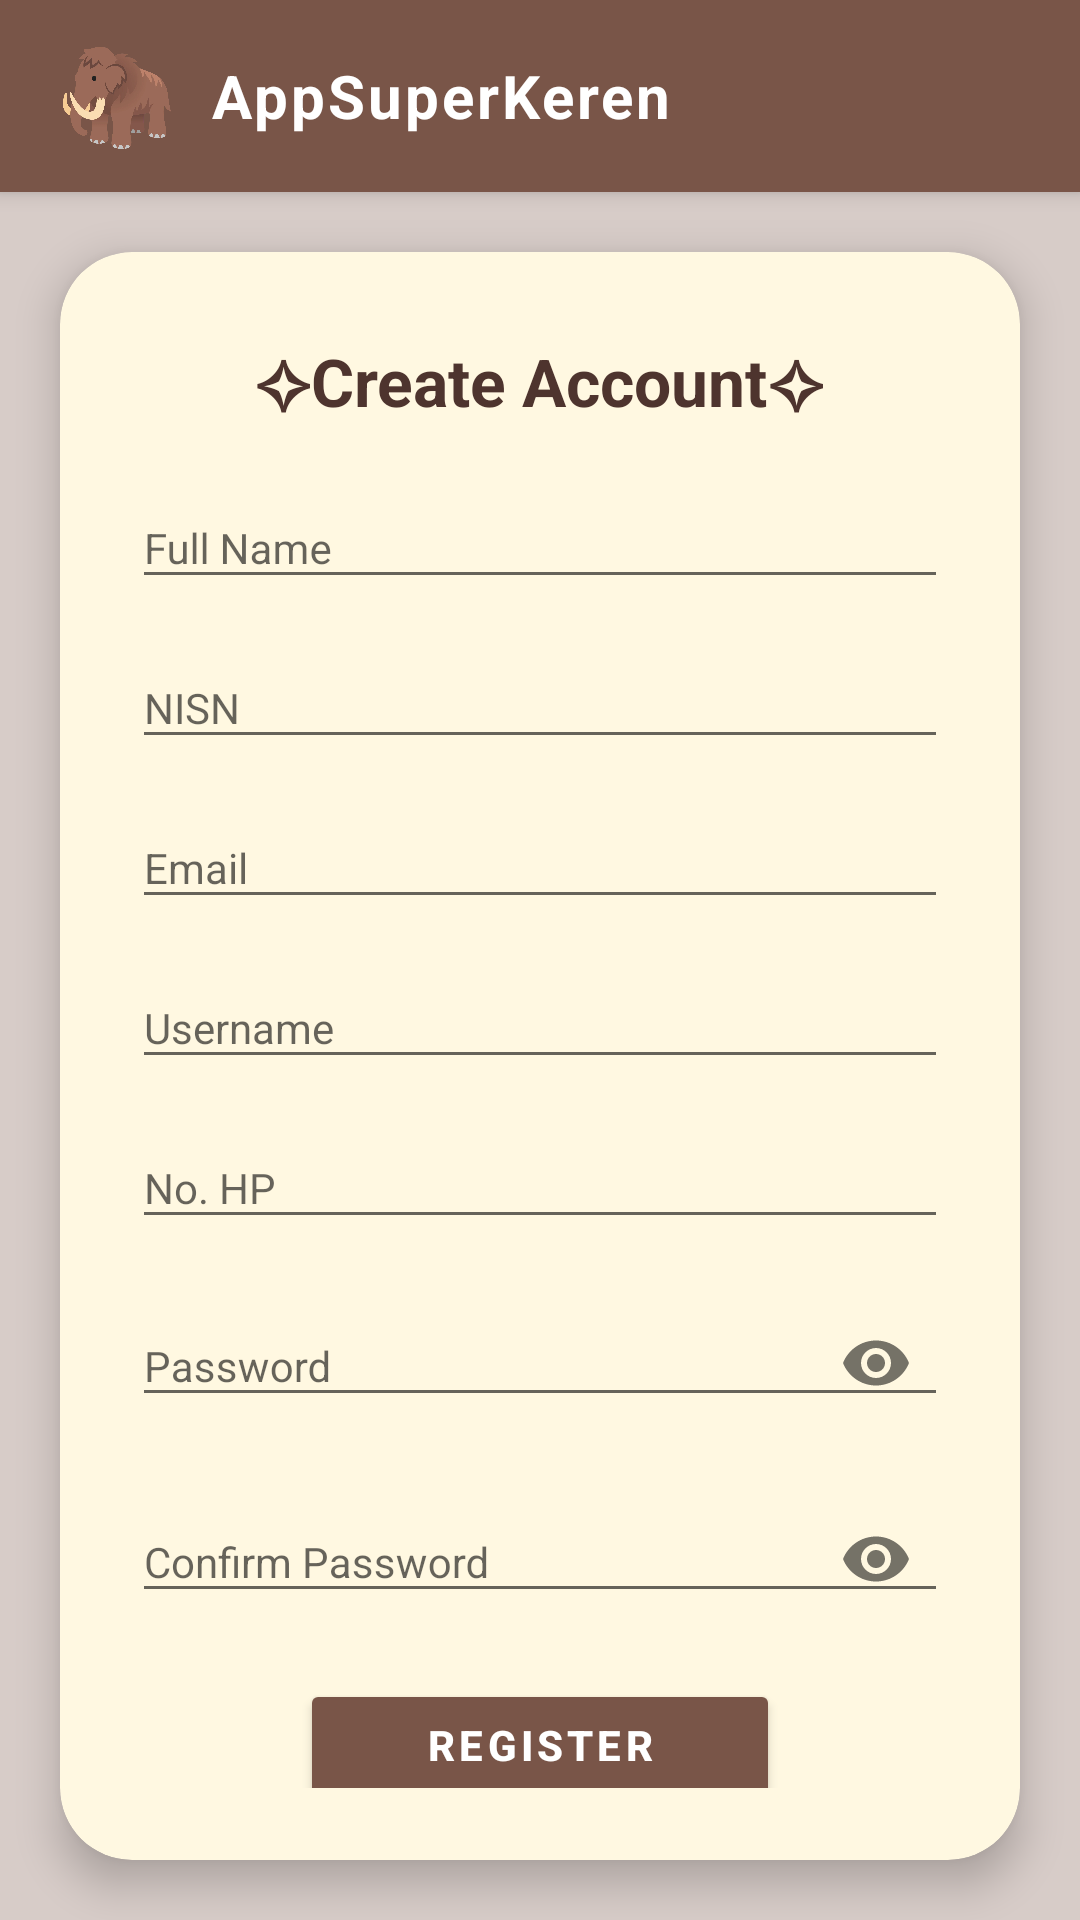

Write the Android layout XML for this screen, with the resource values it uses.
<!-- AndroidManifest.xml: application theme Theme.AppCompat.Light.NoActionBar -->
<!-- res/layout/activity_register.xml -->
<?xml version="1.0" encoding="utf-8"?>
<LinearLayout xmlns:android="http://schemas.android.com/apk/res/android"
    xmlns:app="http://schemas.android.com/apk/res-auto"
    android:id="@+id/main"
    android:layout_width="match_parent"
    android:layout_height="match_parent"
    android:orientation="vertical"
    android:background="#D7CCC8">

    
    <LinearLayout
        android:layout_width="match_parent"
        android:layout_height="64dp"
        android:orientation="horizontal"
        android:background="#795548"
        android:gravity="center_vertical"
        android:paddingHorizontal="20dp"
        android:elevation="4dp">

        
        <ImageView
            android:layout_width="38dp"
            android:layout_height="38dp"
            android:src="@drawable/icon2"
            android:scaleType="centerCrop"
            android:layout_marginRight="12dp"/>

        
        <TextView
            android:layout_width="wrap_content"
            android:layout_height="wrap_content"
            android:text="AppSuperKeren"
            android:textSize="20sp"
            android:textStyle="bold"
            android:textColor="#FFFFFF"
            android:letterSpacing="0.05"/>
    </LinearLayout>

    
    <androidx.cardview.widget.CardView
        android:layout_width="match_parent"
        android:layout_height="match_parent"
        android:layout_margin="20dp"
        app:cardCornerRadius="24dp"
        app:cardElevation="8dp"
        app:cardBackgroundColor="#FFF8E1">

        <LinearLayout
            android:layout_width="match_parent"
            android:layout_height="match_parent"
            android:orientation="vertical"
            android:gravity="center_horizontal"
            android:padding="24dp">

            
            <TextView
                android:layout_width="wrap_content"
                android:layout_height="wrap_content"
                android:text="✧Create Account✧"
                android:textSize="22sp"
                android:textStyle="bold"
                android:textColor="#4E342E"
                android:layout_marginTop="4dp"
                android:layout_marginBottom="16dp"/>

            
            <com.google.android.material.textfield.TextInputLayout
                android:layout_width="match_parent"
                android:layout_height="wrap_content"
                android:layout_marginBottom="12dp"
                app:boxBackgroundMode="outline"
                app:boxCornerRadiusTopStart="12dp"
                app:boxCornerRadiusTopEnd="12dp"
                app:boxCornerRadiusBottomStart="12dp"
                app:boxCornerRadiusBottomEnd="12dp"
                app:boxStrokeColor="#8D6E63"
                app:hintTextColor="#795548">

                <com.google.android.material.textfield.TextInputEditText
                    android:id="@+id/etFullName"
                    android:layout_width="match_parent"
                    android:layout_height="wrap_content"
                    android:hint="Full Name"
                    android:inputType="textPersonName"
                    android:textSize="14sp"
                    android:textColor="#3E2723"/>
            </com.google.android.material.textfield.TextInputLayout>

            
            <com.google.android.material.textfield.TextInputLayout
                android:layout_width="match_parent"
                android:layout_height="wrap_content"
                android:layout_marginBottom="12dp"
                app:boxBackgroundMode="outline"
                app:boxCornerRadiusTopStart="12dp"
                app:boxCornerRadiusTopEnd="12dp"
                app:boxCornerRadiusBottomStart="12dp"
                app:boxCornerRadiusBottomEnd="12dp"
                app:boxStrokeColor="#8D6E63"
                app:hintTextColor="#795548">

                <com.google.android.material.textfield.TextInputEditText
                    android:id="@+id/etNisn"
                    android:layout_width="match_parent"
                    android:layout_height="wrap_content"
                    android:hint="NISN"
                    android:inputType="number"
                    android:maxLength="10"
                    android:textSize="14sp"
                    android:textColor="#3E2723"/>
            </com.google.android.material.textfield.TextInputLayout>

            
            <com.google.android.material.textfield.TextInputLayout
                android:layout_width="match_parent"
                android:layout_height="wrap_content"
                android:layout_marginBottom="12dp"
                app:boxBackgroundMode="outline"
                app:boxCornerRadiusTopStart="12dp"
                app:boxCornerRadiusTopEnd="12dp"
                app:boxCornerRadiusBottomStart="12dp"
                app:boxCornerRadiusBottomEnd="12dp"
                app:boxStrokeColor="#8D6E63"
                app:hintTextColor="#795548">

                <com.google.android.material.textfield.TextInputEditText
                    android:id="@+id/etEmail"
                    android:layout_width="match_parent"
                    android:layout_height="wrap_content"
                    android:hint="Email"
                    android:inputType="textEmailAddress"
                    android:textSize="14sp"
                    android:textColor="#3E2723"/>
            </com.google.android.material.textfield.TextInputLayout>

            
            <com.google.android.material.textfield.TextInputLayout
                android:layout_width="match_parent"
                android:layout_height="wrap_content"
                android:layout_marginBottom="12dp"
                app:boxBackgroundMode="outline"
                app:boxCornerRadiusTopStart="12dp"
                app:boxCornerRadiusTopEnd="12dp"
                app:boxCornerRadiusBottomStart="12dp"
                app:boxCornerRadiusBottomEnd="12dp"
                app:boxStrokeColor="#8D6E63"
                app:hintTextColor="#795548">

                <com.google.android.material.textfield.TextInputEditText
                    android:id="@+id/etUsername"
                    android:layout_width="match_parent"
                    android:layout_height="wrap_content"
                    android:hint="Username"
                    android:inputType="text"
                    android:textSize="14sp"
                    android:textColor="#3E2723"/>
            </com.google.android.material.textfield.TextInputLayout>

            
            <com.google.android.material.textfield.TextInputLayout
                android:layout_width="match_parent"
                android:layout_height="wrap_content"
                android:layout_marginBottom="12dp"
                app:boxBackgroundMode="outline"
                app:boxCornerRadiusTopStart="12dp"
                app:boxCornerRadiusTopEnd="12dp"
                app:boxCornerRadiusBottomStart="12dp"
                app:boxCornerRadiusBottomEnd="12dp"
                app:boxStrokeColor="#8D6E63"
                app:hintTextColor="#795548">

                <com.google.android.material.textfield.TextInputEditText
                    android:id="@+id/etPhone"
                    android:layout_width="match_parent"
                    android:layout_height="wrap_content"
                    android:hint="No. HP"
                    android:inputType="phone"
                    android:textSize="14sp"
                    android:textColor="#3E2723"/>

            </com.google.android.material.textfield.TextInputLayout>

            
            <com.google.android.material.textfield.TextInputLayout
                android:layout_width="match_parent"
                android:layout_height="wrap_content"
                android:layout_marginBottom="12dp"
                app:boxBackgroundMode="outline"
                app:boxCornerRadiusTopStart="12dp"
                app:boxCornerRadiusTopEnd="12dp"
                app:boxCornerRadiusBottomStart="12dp"
                app:boxCornerRadiusBottomEnd="12dp"
                app:boxStrokeColor="#8D6E63"
                app:hintTextColor="#795548"
                app:passwordToggleEnabled="true">

                <com.google.android.material.textfield.TextInputEditText
                    android:id="@+id/etPassword"
                    android:layout_width="match_parent"
                    android:layout_height="wrap_content"
                    android:hint="Password"
                    android:inputType="textPassword"
                    android:textSize="14sp"
                    android:textColor="#3E2723"/>
            </com.google.android.material.textfield.TextInputLayout>

            
            <com.google.android.material.textfield.TextInputLayout
                android:layout_width="match_parent"
                android:layout_height="wrap_content"
                android:layout_marginBottom="16dp"
                app:boxBackgroundMode="outline"
                app:boxCornerRadiusTopStart="12dp"
                app:boxCornerRadiusTopEnd="12dp"
                app:boxCornerRadiusBottomStart="12dp"
                app:boxCornerRadiusBottomEnd="12dp"
                app:boxStrokeColor="#8D6E63"
                app:hintTextColor="#795548"
                app:passwordToggleEnabled="true">

                <com.google.android.material.textfield.TextInputEditText
                    android:id="@+id/etConfirmPassword"
                    android:layout_width="match_parent"
                    android:layout_height="wrap_content"
                    android:hint="Confirm Password"
                    android:inputType="textPassword"
                    android:textSize="14sp"
                    android:textColor="#3E2723"/>
            </com.google.android.material.textfield.TextInputLayout>

            
            <Button
                android:id="@+id/btnRegister"
                android:layout_width="160dp"
                android:layout_height="44dp"
                android:text="REGISTER"
                android:textColor="#FFFFFF"
                android:textSize="14sp"
                android:textStyle="bold"
                android:letterSpacing="0.1"
                android:backgroundTint="#795548"
                app:cornerRadius="24dp"
                app:elevation="4dp"
                android:layout_marginBottom="10dp"/>

            
            <TextView
                android:id="@+id/tvLogin"
                android:layout_width="wrap_content"
                android:layout_height="wrap_content"
                android:text="Already have an account? Login"
                android:textSize="13sp"
                android:textColor="#795548"
                android:textStyle="bold"/>

        </LinearLayout>
    </androidx.cardview.widget.CardView>

</LinearLayout>
<!-- resources referenced by this layout -->
<resources>
  <!-- drawable icon2: png bitmap (drawable, 30846 bytes) -->
</resources>
